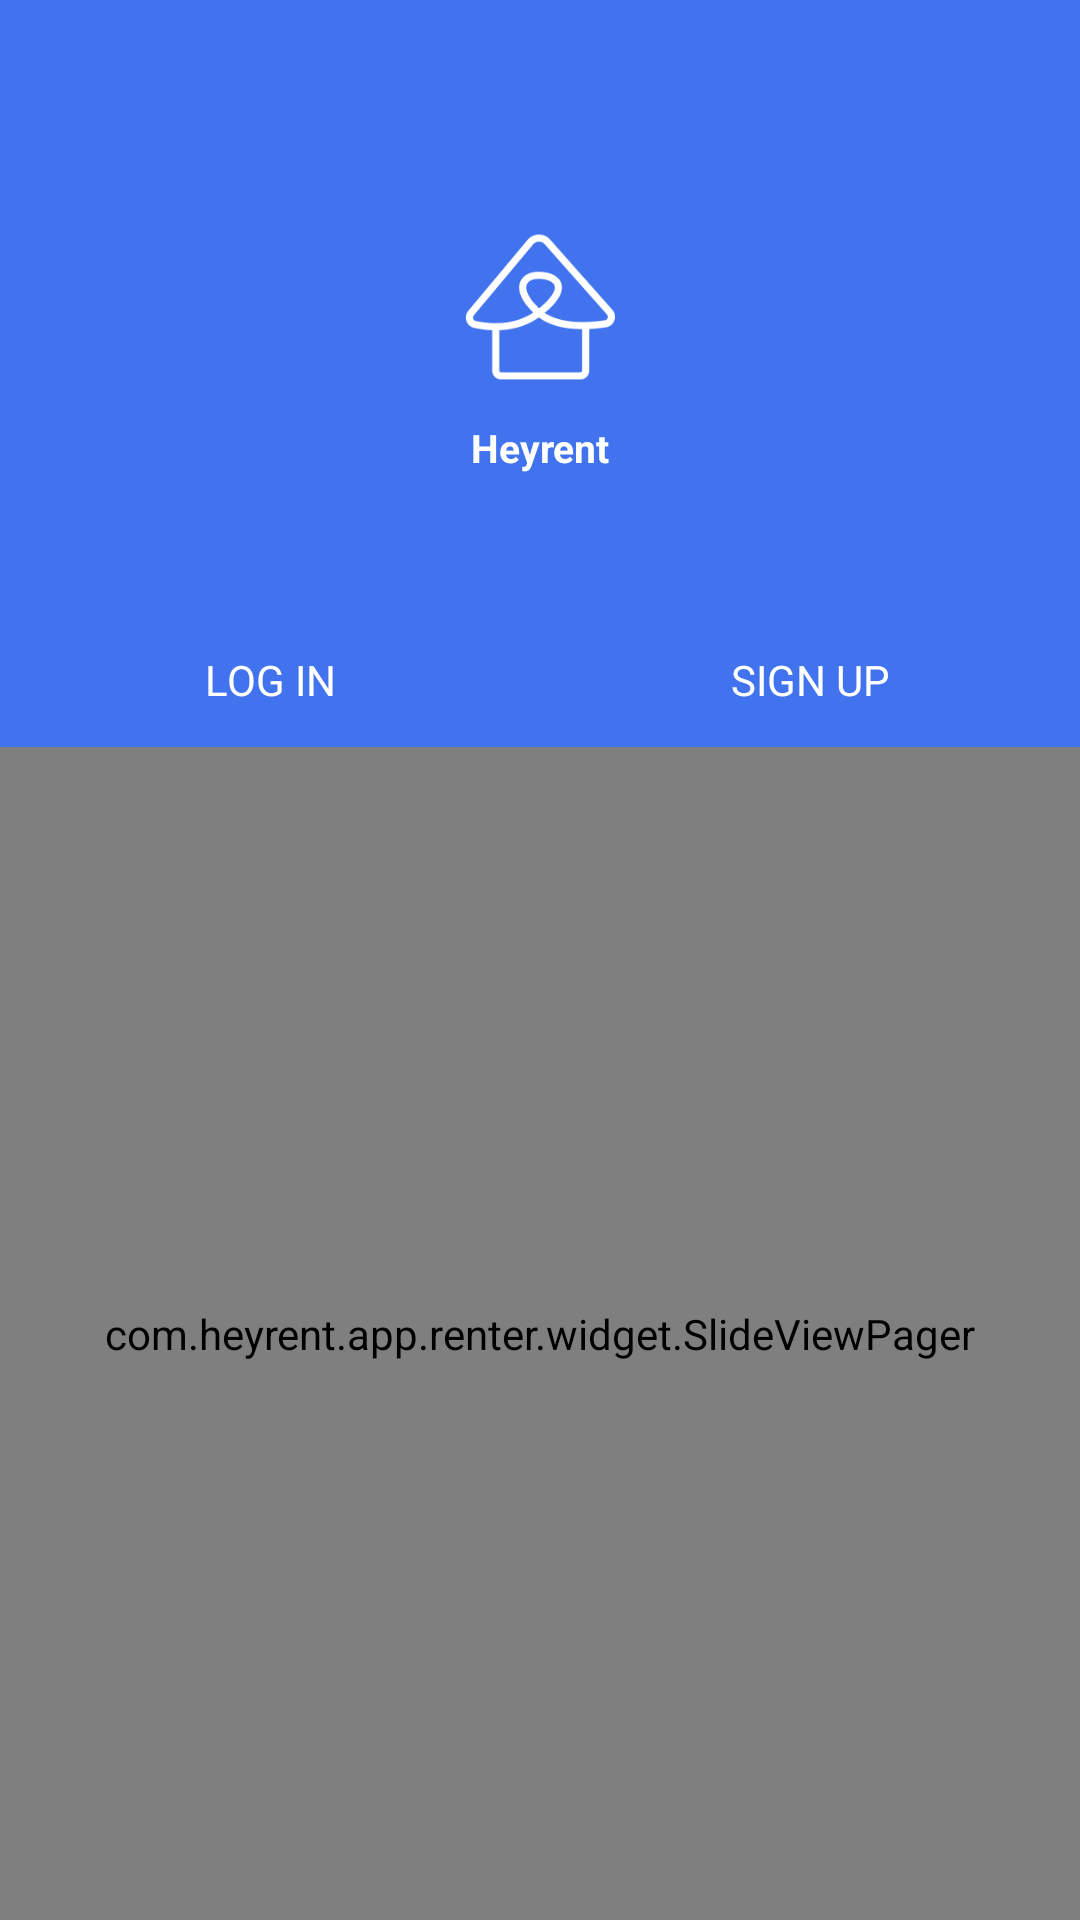

Here is an Android app screen rendered from its layout file. Give the layout XML and the strings, colors and styles it references.
<!-- AndroidManifest.xml: application theme AppTheme -->
<!-- res/layout/activity_login.xml -->
<?xml version="1.0" encoding="utf-8"?>
<android.support.constraint.ConstraintLayout xmlns:android="http://schemas.android.com/apk/res/android"
    xmlns:app="http://schemas.android.com/apk/res-auto"
    xmlns:tools="http://schemas.android.com/tools"
    android:layout_width="match_parent"
    android:layout_height="match_parent"
    android:id="@+id/cl_login_root">

    <android.support.constraint.ConstraintLayout
        android:id="@+id/cl_login_logo"
        android:layout_width="match_parent"
        android:layout_height="162dp"
        android:background="@color/colorPrimaryBlue">

        <TextView
            android:id="@+id/tv_login_heyrent"
            android:layout_width="wrap_content"
            android:layout_height="wrap_content"
            android:layout_marginBottom="4dp"
            android:text="@string/splash_name"
            android:textColor="@color/colorWhite"
            android:textSize="13sp"
            android:textStyle="bold"
            app:layout_constraintBottom_toBottomOf="parent"
            app:layout_constraintEnd_toEndOf="parent"
            app:layout_constraintStart_toStartOf="parent" />

        <ImageView
            android:id="@+id/iv_splash_icon"
            android:layout_width="50dp"
            android:layout_height="50dp"
            android:layout_marginBottom="13dp"
            android:src="@drawable/splash_icon"
            app:layout_constraintBottom_toTopOf="@id/tv_login_heyrent"
            app:layout_constraintEnd_toEndOf="parent"
            app:layout_constraintStart_toStartOf="parent"
            tools:ignore="ContentDescription" />
    </android.support.constraint.ConstraintLayout>

    <LinearLayout
        android:id="@+id/ll_login_table"
        android:layout_width="match_parent"
        android:layout_height="87dp"
        android:background="@color/colorPrimaryBlue"
        android:orientation="horizontal"
        app:layout_constraintTop_toBottomOf="@id/cl_login_logo">

        <TextView
            android:id="@+id/tv_login"
            android:layout_width="0dp"
            android:layout_height="match_parent"
            android:layout_weight="1"
            android:gravity="center_horizontal|bottom"
            android:paddingBottom="13dp"
            android:text="@string/log_in_uppercase"
            android:textColor="@color/colorWhite" />

        <TextView
            android:id="@+id/tv_sign_up"
            android:layout_width="0dp"
            android:layout_height="match_parent"
            android:layout_weight="1"
            android:gravity="center_horizontal|bottom"
            android:paddingBottom="13dp"
            android:text="@string/sign_up_uppercase"
            android:textColor="@color/colorWhite" />
    </LinearLayout>

    <com.heyrent.app.renter.widget.SlideViewPager
        android:id="@+id/vp_login"
        android:layout_width="match_parent"
        android:layout_height="0dp"
        app:layout_constraintBottom_toBottomOf="parent"
        app:layout_constraintEnd_toEndOf="parent"
        app:layout_constraintStart_toStartOf="parent"
        app:layout_constraintTop_toBottomOf="@id/ll_login_table" />


</android.support.constraint.ConstraintLayout>
<!-- resources referenced by this layout -->
<resources>
  <color name="colorPrimaryBlue">#4173EE</color>
  <color name="colorWhite">#FFFFFF</color>
  <!-- drawable splash_icon: png bitmap (drawable-xxhdpi, 6560 bytes) -->
  <string name="log_in_uppercase">LOG IN</string>
  <string name="sign_up_uppercase">SIGN UP</string>
  <string name="splash_name">Heyrent</string>
  <style name="AppTheme" parent="Theme.AppCompat.Light.NoActionBar">
          
          <item name="colorPrimary">@color/colorPrimary</item>
          <item name="colorPrimaryDark">@color/colorPrimaryDark</item>
          <item name="colorAccent">@color/colorAccent</item>
      </style>
  <color name="colorPrimary">@color/colorPrimaryBlue</color>
  <color name="colorPrimaryDark">@color/colorPrimaryBlue30</color>
  <color name="colorAccent">@color/colorPrimaryBlue</color>
  <color name="colorPrimaryBlue30">#4D4173EE</color>
</resources>
